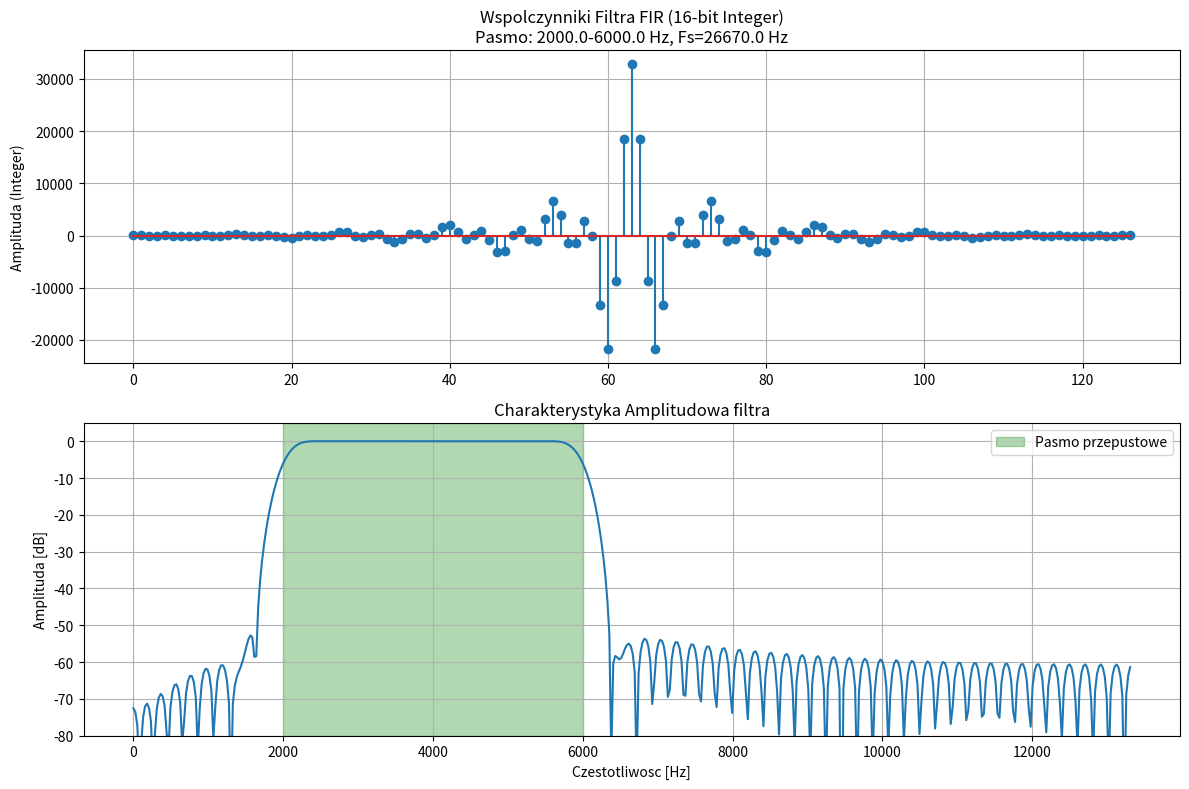

The matplotlib source for this figure:
import numpy as np
import scipy.signal as signal
import matplotlib.pyplot as plt

# --- PARAMETRY ---
fs = 26670.0        # Czestotliwosc probkowania IIS3DWB (Hz)
f_low = 2000.0      # Dolna granica pasma (Hz)
f_high = 6000.0     # Gorna granica pasma (Hz)
numtaps = 127       # Liczba wspolczynnikow (musi byc nieparzysta dla Typu I)
bit_depth = 16      # Rozdzielczosc wspolczynnikow na FPGA

# 1. Projektowanie filtra (Metoda okien - Hamming)
# pass_zero=False oznacza, ze chcemy filtr pasmowy (wycina 0 Hz)
coeffs = signal.firwin(numtaps, [f_low, f_high], pass_zero=False, fs=fs, window='hamming')

# 2. Skalowanie do Fixed-Point (Signed 16-bit)
# Szukamy najwiekszej wartosci, aby maksymalnie wykorzystac zakres dynamiki
max_val = (2**(bit_depth-1)) - 1
coeffs_scaled = np.int16(coeffs / np.max(np.abs(coeffs)) * max_val)

# 3. Generowanie tresci pliku .coe
coe_header = "memory_initialization_radix = 10;\nmemory_initialization_vector =\n"
coe_body = ", ".join(map(str, coeffs_scaled)) + ";"

with open("filter_coeffs.coe", "w") as f:
    f.write(coe_header + coe_body)

print("Plik filter_coeffs.coe zostal wygenerowany!")

# --- WIZUALIZACJA ---
# Obliczanie odpowiedzi czestotliwosciowej
w, h = signal.freqz(coeffs)
x_hz = w * fs / (2 * np.pi)

plt.figure(figsize=(12, 8))

# Wykres 1: Odpowiedz impulsowa (Wspolczynniki)
plt.subplot(2, 1, 1)
plt.stem(coeffs_scaled)
plt.title(f"Wspolczynniki Filtra FIR (16-bit Integer)\nPasmo: {f_low}-{f_high} Hz, Fs={fs} Hz")
plt.grid(True)
plt.ylabel("Amplituda (Integer)")

# Wykres 2: Charakterystyka amplitudowa (Magnituda)
plt.subplot(2, 1, 2)
plt.plot(x_hz, 20 * np.log10(np.abs(h)))
plt.axvspan(f_low, f_high, color='green', alpha=0.3, label='Pasmo przepustowe')
plt.title("Charakterystyka Amplitudowa filtra")
plt.xlabel("Czestotliwosc [Hz]")
plt.ylabel("Amplituda [dB]")
plt.ylim([-80, 5])
plt.grid(True)
plt.legend()

plt.tight_layout()
plt.show()
